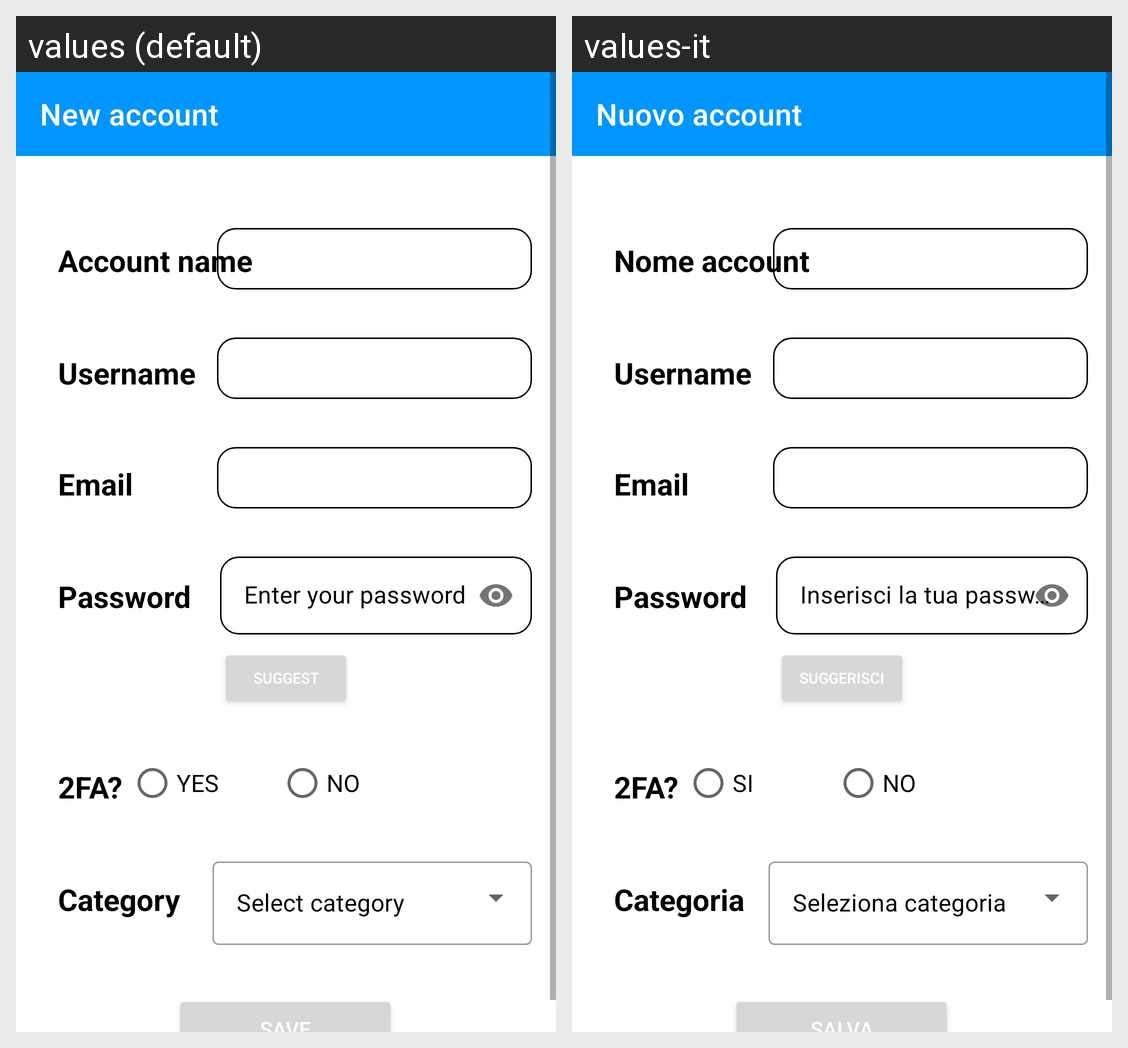

Strings drawn on this Android screen and how each of the app's shown locales translates them:
Android screen res/layout/fragment_new_account.xml rendered under 2 locales, left to right: values (default), values-it. Device: Nexus 5 (rendered at 1080×1920; each locale shown at half size, 540×960, under a caption strip naming it); theme Theme.IdentityManager.
Strings drawn on this screen, with the default value and each locale's value (text and hints the layout hard-codes, and strings that could not be matched under every locale, appear in the picture but are not listed):

new_account
  values: New account
  values-it: Nuovo account

account_name_text
  values: Account name
  values-it: Nome account

username_text
  values: Username
  values-it: Username

email_text
  values: Email
  values-it: Email

password_text
  values: Password
  values-it: Password

enter_your_password
  values: Enter your password
  values-it: Inserisci la tua password

suggest
  values: Suggest
  values-it: Suggerisci

yes
  values: YES
  values-it: SI

no
  values: NO
  values-it: NO

category_text
  values: Category
  values-it: Categoria
